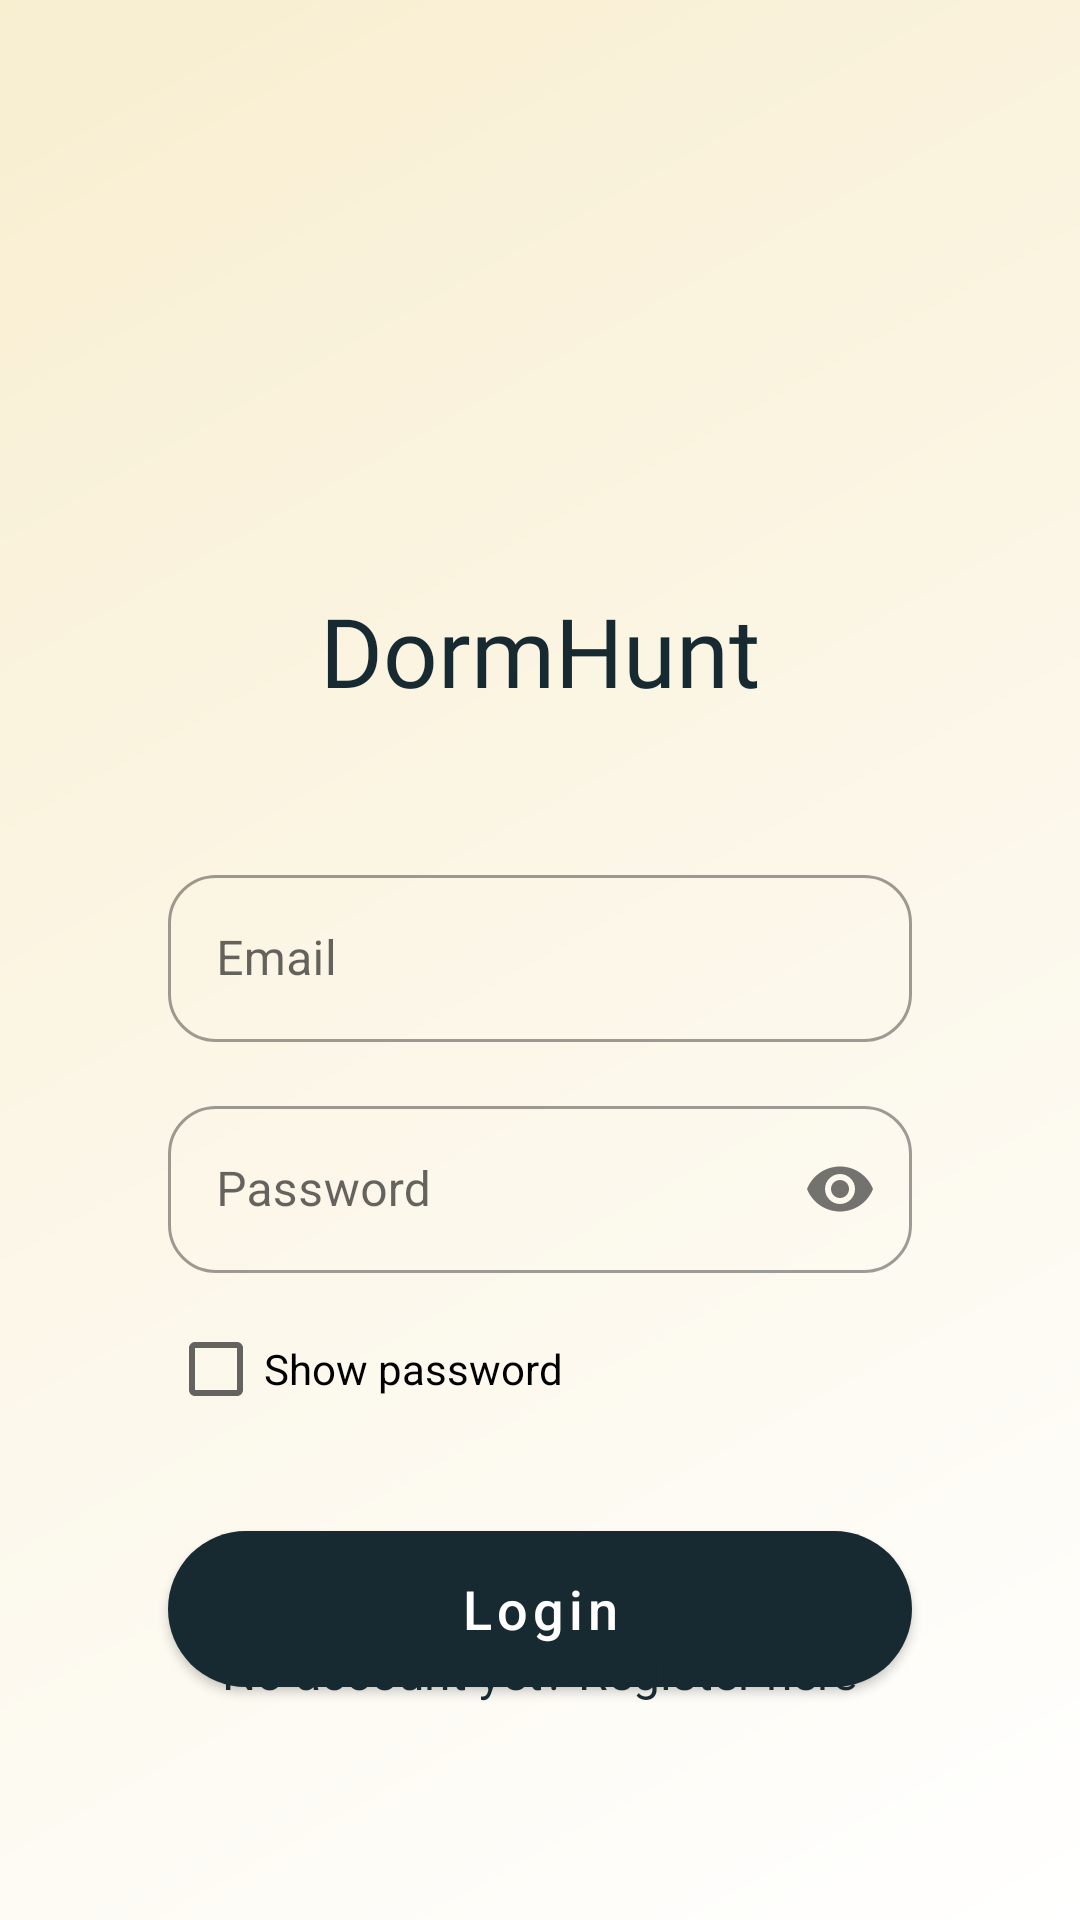

The Android layout XML behind this screen, and the referenced resources:
<!-- AndroidManifest.xml: application theme Theme.MaterialComponents.Light.NoActionBar -->
<!-- res/layout/activity_login.xml -->
<?xml version="1.0" encoding="utf-8"?>
<androidx.coordinatorlayout.widget.CoordinatorLayout
    xmlns:android="http://schemas.android.com/apk/res/android"
    xmlns:app="http://schemas.android.com/apk/res-auto"
    android:layout_width="match_parent"
    android:layout_height="match_parent"
    android:background="@drawable/main_background"
    android:fitsSystemWindows="true">

    <androidx.constraintlayout.widget.ConstraintLayout
        android:layout_width="match_parent"
        android:layout_height="match_parent"
        android:padding="24dp">

        
        <Space
            android:id="@+id/topSpacer"
            android:layout_width="match_parent"
            android:layout_height="0dp"
            app:layout_constraintHeight_percent="0.1"
            app:layout_constraintTop_toTopOf="parent"/>

        
        <LinearLayout
            android:id="@+id/headerLayout"
            android:layout_width="wrap_content"
            android:layout_height="wrap_content"
            android:layout_marginTop="48dp"
            android:gravity="center"
            android:orientation="vertical"
            app:layout_constraintStart_toStartOf="parent"
            app:layout_constraintEnd_toEndOf="parent"
            app:layout_constraintTop_toBottomOf="@id/topSpacer">

            <ImageView
                android:id="@+id/ivLogo"
                android:layout_width="56dp"
                android:layout_height="56dp"
                android:src="@drawable/logo"
                android:contentDescription="@string/app_logo"
                android:scaleType="fitCenter"/>

            <TextView
                android:layout_width="wrap_content"
                android:layout_height="wrap_content"
                android:layout_marginTop="8dp"
                android:text="@string/app_name"
                android:textColor="@color/primary"
                android:textSize="32sp"
                android:fontFamily="@font/poppins_bold"/>
        </LinearLayout>

        
        <LinearLayout
            android:id="@+id/loginContainer"
            android:layout_width="match_parent"
            android:layout_height="wrap_content"
            android:orientation="vertical"
            android:layout_marginTop="48dp"
            app:layout_constraintTop_toBottomOf="@id/headerLayout"
            app:layout_constraintStart_toStartOf="parent"
            app:layout_constraintEnd_toEndOf="parent">

            
            <com.google.android.material.textfield.TextInputLayout
                android:id="@+id/emailInputLayout"
                android:layout_width="match_parent"
                android:layout_height="wrap_content"
                android:layout_marginHorizontal="32dp"
                android:layout_marginBottom="16dp"
                app:boxCornerRadiusTopStart="16dp"
                app:boxCornerRadiusTopEnd="16dp"
                app:boxCornerRadiusBottomStart="16dp"
                app:boxCornerRadiusBottomEnd="16dp"
                style="@style/Widget.MaterialComponents.TextInputLayout.OutlinedBox">

                <com.google.android.material.textfield.TextInputEditText
                    android:id="@+id/emailInput"
                    android:layout_width="match_parent"
                    android:layout_height="wrap_content"
                    android:hint="Email"
                    android:inputType="textEmailAddress"/>
            </com.google.android.material.textfield.TextInputLayout>

            
            <com.google.android.material.textfield.TextInputLayout
                android:id="@+id/passwordInputLayout"
                android:layout_width="match_parent"
                android:layout_height="wrap_content"
                android:layout_marginHorizontal="32dp"
                android:layout_marginBottom="8dp"
                app:boxCornerRadiusTopStart="16dp"
                app:boxCornerRadiusTopEnd="16dp"
                app:boxCornerRadiusBottomStart="16dp"
                app:boxCornerRadiusBottomEnd="16dp"
                app:passwordToggleEnabled="true"
                style="@style/Widget.MaterialComponents.TextInputLayout.OutlinedBox">

                <com.google.android.material.textfield.TextInputEditText
                    android:id="@+id/passwordInput"
                    android:layout_width="match_parent"
                    android:layout_height="wrap_content"
                    android:hint="Password"
                    android:inputType="textPassword"/>
            </com.google.android.material.textfield.TextInputLayout>

            
            <CheckBox
                android:id="@+id/showPasswordCheckbox"
                android:layout_width="wrap_content"
                android:layout_height="wrap_content"
                android:text="Show password"
                android:layout_marginStart="32dp"
                android:layout_marginBottom="24dp"/>

            
            <com.google.android.material.button.MaterialButton
                android:id="@+id/btnLogin"
                android:layout_width="match_parent"
                android:layout_height="64dp"
                android:layout_marginHorizontal="32dp"
                android:text="@string/login"
                android:textSize="18sp"
                android:textAllCaps="false"
                app:cornerRadius="32dp"
                style="@style/Widget.DormHunt.Button"/>
        </LinearLayout>

        
        <TextView
            android:id="@+id/registerLink"
            android:layout_width="wrap_content"
            android:layout_height="wrap_content"
            android:text="No account yet? Register here"
            android:textColor="@color/primary"
            android:textSize="16sp"
            android:padding="16dp"
            android:layout_marginBottom="32dp"
            app:layout_constraintBottom_toBottomOf="parent"
            app:layout_constraintStart_toStartOf="parent"
            app:layout_constraintEnd_toEndOf="parent"/>

    </androidx.constraintlayout.widget.ConstraintLayout>
</androidx.coordinatorlayout.widget.CoordinatorLayout>
<!-- resources referenced by this layout -->
<resources>
  <color name="primary">#172931</color>
  <!-- drawable logo: png bitmap (mipmap-xxhdpi, 133807 bytes) -->
  <!-- drawable main_background (drawable) -->
  <?xml version="1.0" encoding="utf-8"?>
  <shape xmlns:android="http://schemas.android.com/apk/res/android">
      <gradient
          android:angle="135"
          android:endColor="@color/cream"
          android:startColor="@color/white"
          android:type="linear" />
  </shape>
  <string name="app_logo">App Logo</string>
  <string name="app_name">DormHunt</string>
  <string name="login">Login</string>
  <style name="Widget.DormHunt.Button" parent="Widget.MaterialComponents.Button">
          <item name="backgroundTint">@color/primary</item>
          <item name="android:textColor">@color/white</item>
          <item name="cornerRadius">16dp</item>
      </style>
  <color name="cream">#F8EED0</color>
  <color name="white">#FFFFFFFF</color>
</resources>
